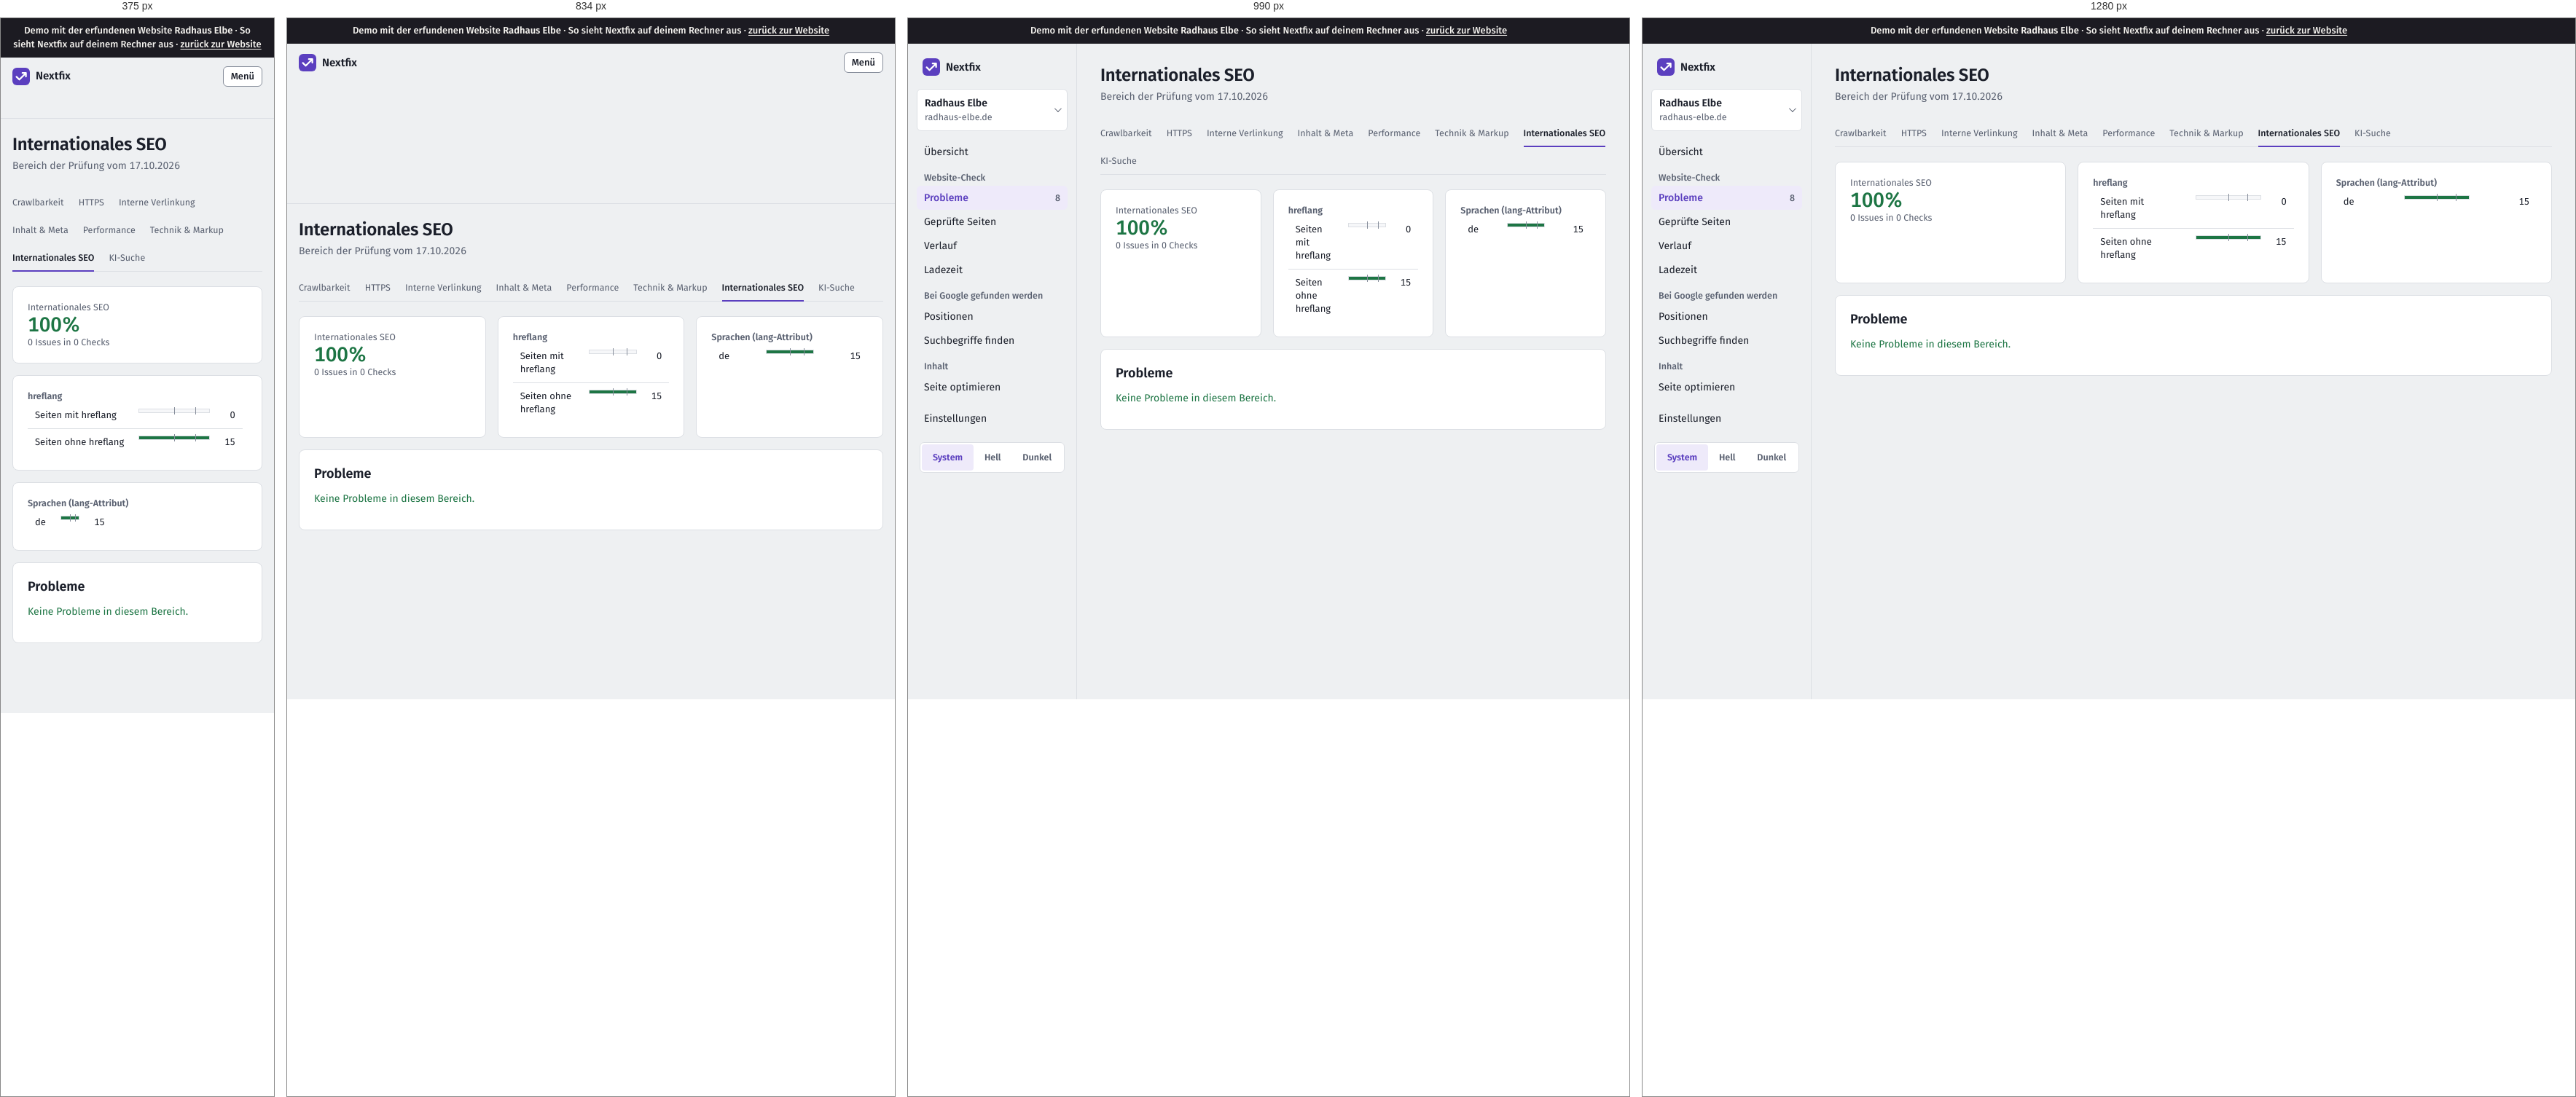
Rendered at 375 px, 834 px, 990 px and 1280 px, left to right.

<!-- file: crawls-2-themen-international.html -->
<!doctype html>
<html lang="de"><head>
  <meta charset="utf-8">
  <meta name="viewport" content="width=device-width, initial-scale=1">
  <title>Demo · Internationales SEO · Radhaus Elbe</title>
  <script>
    /* Theme vor dem ersten Zeichnen setzen (kein Aufblitzen) */
    try { var t = localStorage.getItem("thema"); if (t === "light" || t === "dark") document.documentElement.dataset.theme = t; } catch (e) {}
  </script>
  <link rel="stylesheet" href="static/app.css">
  <link rel="icon" href="static/logo.svg" type="image/svg+xml">
    
<link rel="stylesheet" href="static/demo.css"><meta name="robots" content="noindex"><link rel="stylesheet" href="demo-mobil.css">
</head>
<body><div class="demo-band" role="note">Demo mit der erfundenen Website <strong>Radhaus Elbe</strong> · So sieht Nextfix auf deinem Rechner aus · <a href="../">zurück zur Website</a></div><div id="demo-toast" role="status" aria-live="polite"></div>




<div class="app">
  <aside class="leiste" id="leiste">
    <div class="leiste-oben">
      <a class="marke-tool" href="projekte.html">
        <svg width="24" height="24" viewBox="0 0 32 32" aria-hidden="true"><rect width="32" height="32" rx="8" fill="var(--akzent)"></rect>
          <path d="M7.5 16.5l5.2 5.2L24.5 9.9M18.4 9.6h6.4v6.4" fill="none" stroke="var(--auf-akzent)" stroke-width="3" stroke-linecap="round" stroke-linejoin="round"></path></svg>
        Nextfix
      </a>
      <button class="zweit klein-knopf menue-knopf" type="button" aria-expanded="false" aria-controls="leiste" onclick="var l=document.getElementById('leiste');var o=l.classList.toggle('offen');this.setAttribute('aria-expanded',o)">Menü</button>
    </div>
    <div class="menue-inhalt">
      <details class="projektwahl">
        <summary>
          <span style="min-width:0">
            <span class="name">Radhaus Elbe</span><span class="domain">radhaus-elbe.de</span>
            
          </span>
        </summary>
        <ul>
          
          <li><a href="index.html" aria-current="true">Radhaus Elbe<br><span class="klein">radhaus-elbe.de</span></a></li>
          
          <li class="neu"><a href="projekte.html">Alle Projekte und neues anlegen</a></li>
        </ul>
      </details>

      
      <nav aria-label="Module">
        <a href="index.html">Übersicht</a>
        <div class="navgruppe">Website-Check</div>
        
        <a href="crawls-2-issues.html" aria-current="page">Probleme
          <span class="zahl">8</span></a>
        <a href="crawls-2-seiten.html">Geprüfte Seiten</a>
        <a href="crawls-2-vergleich.html">Verlauf</a>
        <a href="crawls-2-vitals.html">Ladezeit</a>
        
        <div class="navgruppe">Bei Google gefunden werden</div>
        <a href="projekte-1-positionen.html">Positionen</a>
        <a href="projekte-1-keywords.html">Suchbegriffe finden</a>
        <div class="navgruppe">Inhalt</div>
        <a href="projekte-1-onpage.html">Seite optimieren</a>
        <div class="navgruppe"></div>
        <a href="projekte-1-einstellungen.html">Einstellungen</a>
      </nav>
      

      <div class="leiste-fuss">
        <div class="thema" role="group" aria-label="Darstellung">
          <button type="button" data-thema="system" aria-pressed="true">System</button>
          <button type="button" data-thema="light" aria-pressed="false">Hell</button>
          <button type="button" data-thema="dark" aria-pressed="false">Dunkel</button>
        </div>
      </div>
    </div>
  </aside>
  <main class="inhalt">
<div class="kopf"><div><h1>Internationales SEO</h1><div class="unter">Bereich der Prüfung vom 17.10.2026</div></div></div>
<nav class="tabs klein">
  <a href="crawls-2-themen-crawlbarkeit.html">Crawlbarkeit</a><a href="crawls-2-themen-https.html">HTTPS</a><a href="crawls-2-themen-links.html">Interne Verlinkung</a><a href="crawls-2-themen-inhalt.html">Inhalt &amp; Meta</a><a href="crawls-2-themen-performance.html">Performance</a><a href="crawls-2-themen-technik.html">Technik &amp; Markup</a><a class="aktiv" href="crawls-2-themen-international.html">Internationales SEO</a><a href="crawls-2-themen-ki.html">KI-Suche</a>
</nav>

<div class="raster">
  <div class="karte">
    <div class="klein">Internationales SEO</div>
    <div class="gross gut">
      100%</div>
    <div class="klein">0 Issues in 0 Checks</div>
  </div>
  
  
  
  <div class="karte">
    <div class="klein"><strong>hreflang</strong></div>
    <table>
      
      <tbody><tr><td>Seiten mit hreflang</td>
          <td style="width:40%"><div class="balken"><div style="width:0.0%"></div></div></td>
          <td style="text-align:right">0</td></tr>
      
      <tr><td>Seiten ohne hreflang</td>
          <td style="width:40%"><div class="balken"><div style="width:100.0%"></div></div></td>
          <td style="text-align:right">15</td></tr>
      
    </tbody></table>
  </div>
  
  
  
  <div class="karte">
    <div class="klein"><strong>Sprachen (lang-Attribut)</strong></div>
    <table>
      
      <tbody><tr><td>de</td>
          <td style="width:40%"><div class="balken"><div style="width:100.0%"></div></div></td>
          <td style="text-align:right">15</td></tr>
      
    </tbody></table>
  </div>
  
</div>

<div class="karte">
  <h2>Probleme</h2>
  <p class="gut">Keine Probleme in diesem Bereich.</p>
</div>
</main>
</div>
<script>
  (function () {
    var knoepfe = document.querySelectorAll("[data-thema]");
    function zeigen() {
      var t = document.documentElement.dataset.theme || "system";
      knoepfe.forEach(function (k) { k.setAttribute("aria-pressed", k.dataset.thema === t); });
    }
    knoepfe.forEach(function (k) {
      k.addEventListener("click", function () {
        var t = k.dataset.thema;
        if (t === "system") delete document.documentElement.dataset.theme; else document.documentElement.dataset.theme = t;
        try { t === "system" ? localStorage.removeItem("thema") : localStorage.setItem("thema", t); } catch (e) {}
        zeigen();
      });
    });
    zeigen();
    /* Projektwahl schließen beim Klick daneben */
    document.addEventListener("click", function (e) {
      var d = document.querySelector(".projektwahl[open]");
      if (d && !d.contains(e.target)) d.removeAttribute("open");
    });
  })();
</script>

<script src="static/demo.js"></script></body></html>

/* @media block from static/app.css */
@media (max-width: 900px) {
  .app { grid-template-columns: 1fr; }
  .leiste { position: static; height: auto; border-right: 0; border-bottom: 1px solid var(--linie); padding: 12px 16px; }
  .leiste .menue-inhalt { display: none; }
  .leiste.offen .menue-inhalt { display: flex; flex-direction: column; gap: 4px; }
  .leiste-oben { display: flex; align-items: center; justify-content: space-between; gap: 12px; }
  .marke-tool { padding: 0; }
  .menue-knopf { display: inline-flex; }
  .inhalt { padding: 20px 16px 48px; }
}

/* @media block from static/app.css */
@media (max-width: 1080px) { .spalten { grid-template-columns: 1fr; } }

/* @media block from static/app.css */
@media (max-width: 700px) { .messung { grid-template-columns: 1fr; gap: 12px; } }

/* @media block from static/app.css */
@media (max-width: 640px) { .aufgabe { grid-template-columns: 22px minmax(0, 1fr); } .aufgabe .aktion { grid-column: 2; grid-row: auto; text-align: left; } }

/* @media block from static/demo.css */
@media (max-width: 900px) { .app { grid-template-columns: minmax(0, 1fr); } }

/* @media block from static/demo.css */
@media (max-width: 640px) { form label { max-width: 100%; min-width: 0; } form textarea { width: 100%; } }

/* @media block from demo-mobil.css */
@media (max-width: 48em) {
  table { display: block; max-width: 100%; overflow-x: auto; -webkit-overflow-scrolling: touch; }
  pre, code, .url, td { overflow-wrap: anywhere; }
  img, svg, canvas { max-width: 100%; height: auto; }
}

/* @media block from demo-mobil.css */
@media (max-width: 48em) {
  /* Knopfleisten der Recherche dürfen umbrechen */
  form, .knopfleiste, .aktionen, div:has(> .demo-gesperrt) { flex-wrap: wrap; }
  .demo-gesperrt, .knopf { max-width: 100%; white-space: normal; }
}

/* @media block from demo-mobil.css */
@media (max-width: 48em) { .zeile { flex-wrap: wrap; } .demo-hinweis { max-width: 100%; white-space: normal; } }

/* @media block from demo-mobil.css */
@media (max-width: 48em) { body * { min-width: 0; } }